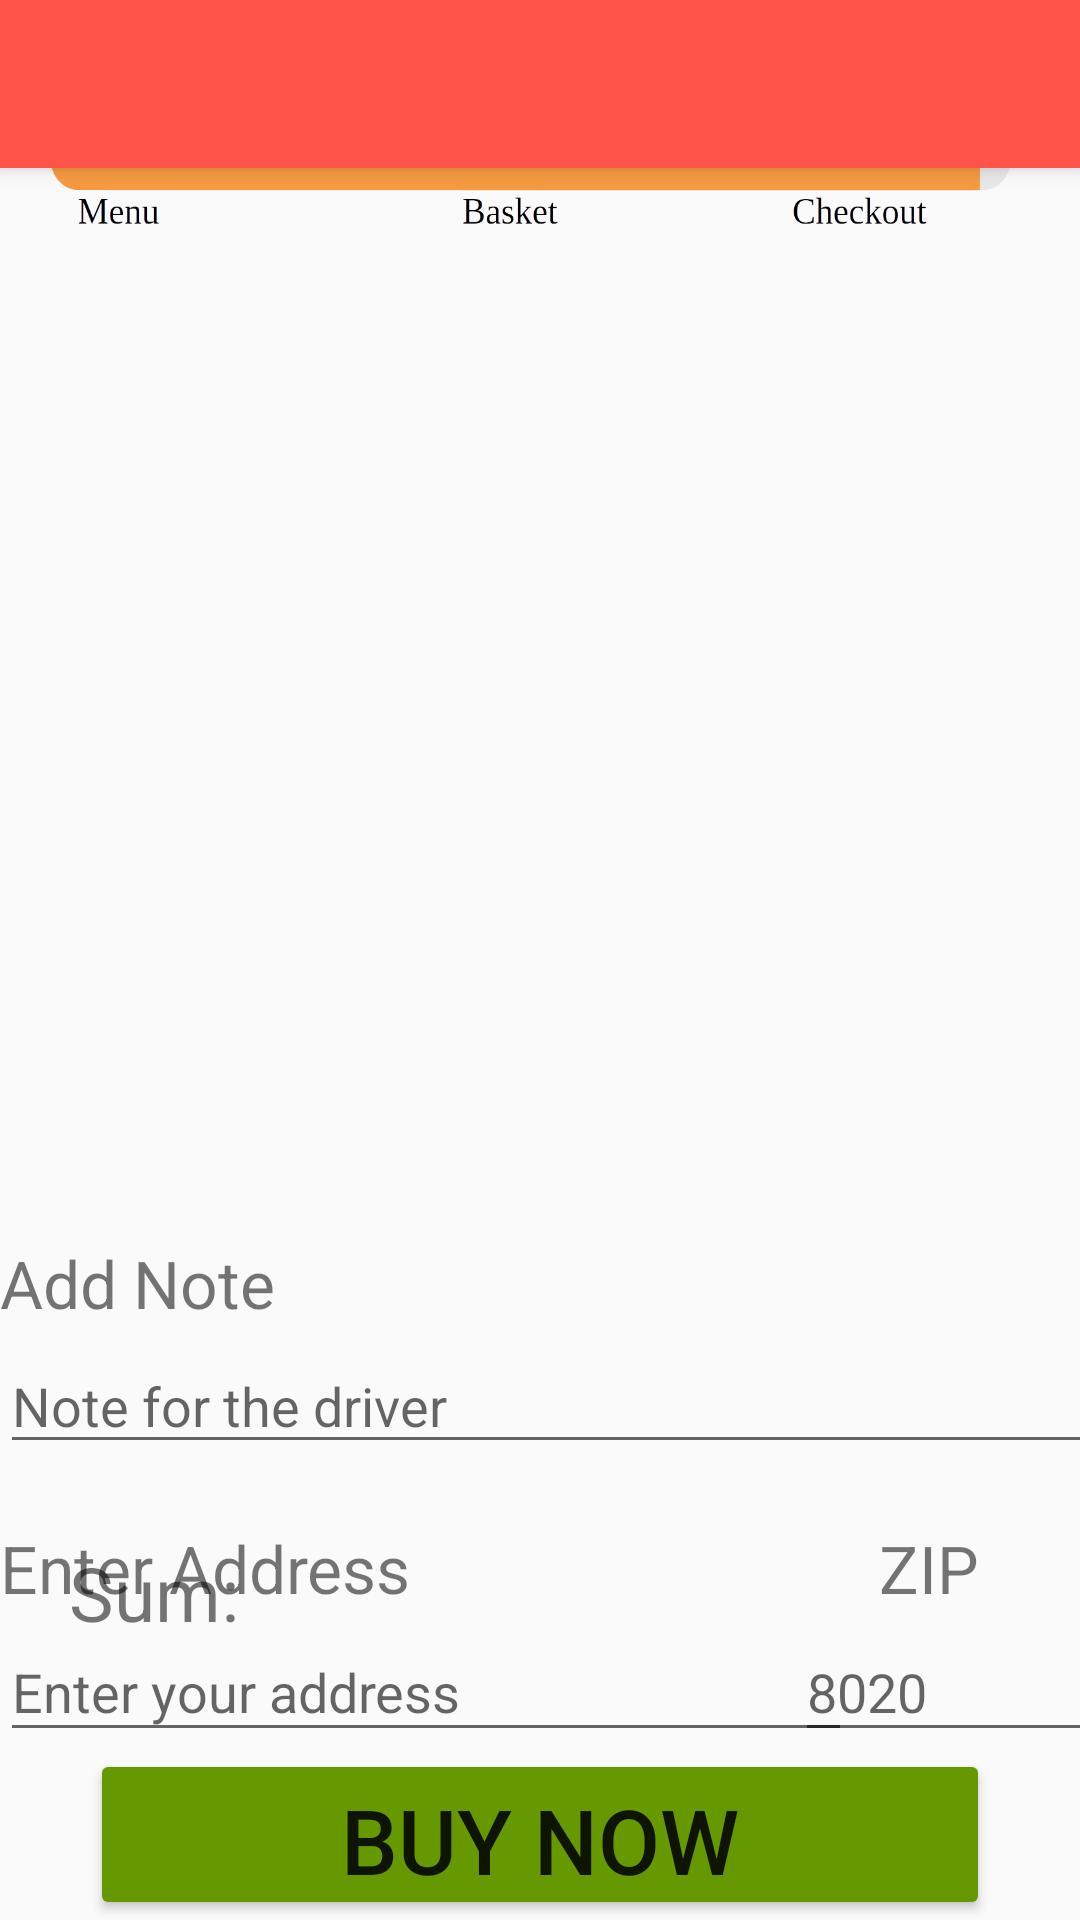

Android layout source for this screen:
<!-- AndroidManifest.xml: application theme Theme.Pizzeria -->
<!-- res/layout/activity_checkout.xml -->
<?xml version="1.0" encoding="utf-8"?>
<androidx.constraintlayout.widget.ConstraintLayout xmlns:android="http://schemas.android.com/apk/res/android"
    xmlns:app="http://schemas.android.com/apk/res-auto"
    xmlns:tools="http://schemas.android.com/tools"
    android:layout_width="match_parent"
    android:layout_height="match_parent"
    android:layout_gravity="bottom"
    android:background="#FAFAFA"
    android:fitsSystemWindows="true"
    android:orientation="vertical"
    android:weightSum="100">


    <androidx.appcompat.widget.Toolbar
        android:id="@+id/toolbar_checkout"
        android:layout_width="match_parent"
        android:layout_height="?attr/actionBarSize"
        android:background="?attr/colorPrimary"
        android:elevation="4dp"
        android:theme="@style/ThemeOverlay.AppCompat.ActionBar"
        app:layout_constraintTop_toTopOf="parent"
        tools:layout_editor_absoluteX="0dp" />


    <TextView
        android:id="@+id/textViewDeliveryAddress"
        android:layout_width="157dp"
        android:layout_height="33dp"
        android:layout_marginTop="20dp"
        android:text="@string/enter_address"
        android:textSize="22sp"
        app:layout_constraintStart_toStartOf="parent"
        app:layout_constraintTop_toBottomOf="@+id/editNoteForDriver" />

    <TextView
        android:id="@+id/textViewDeliveryPLZ"
        android:layout_width="67dp"
        android:layout_height="33dp"
        android:layout_marginTop="20dp"
        android:text="@string/PLZ"
        android:textSize="22sp"
        app:layout_constraintEnd_toEndOf="parent"
        app:layout_constraintTop_toBottomOf="@+id/editNoteForDriver" />

    <EditText
        android:id="@+id/editTextPLZ"
        android:layout_width="114dp"
        android:layout_height="43dp"
        android:hint="8020"
        android:inputType="textPostalAddress"
        app:layout_constraintEnd_toEndOf="parent"
        app:layout_constraintStart_toEndOf="@+id/editTextAddress"
        app:layout_constraintTop_toBottomOf="@+id/textViewDeliveryPLZ" />

    <EditText
        android:id="@+id/editTextAddress"
        android:layout_width="284dp"
        android:layout_height="43dp"
        android:hint="Enter your address"
        android:inputType="textPostalAddress"
        app:layout_constraintStart_toStartOf="parent"
        app:layout_constraintTop_toBottomOf="@+id/textViewDeliveryAddress" />

    <RelativeLayout
        android:id="@+id/relativeLayout2"
        android:layout_width="396dp"
        android:layout_height="61dp"
        android:layout_marginBottom="8dp"
        android:orientation="horizontal"
        app:layout_constraintBottom_toTopOf="@+id/buy_now_button"
        app:layout_constraintStart_toStartOf="parent">

        <TextView
            android:layout_width="73dp"
            android:layout_height="50dp"
            android:layout_alignParentStart="true"
            android:layout_marginStart="23dp"
            android:text="@string/sum"
            android:textSize="25sp" />

        <TextView
            android:id="@+id/sum_total"
            android:layout_width="wrap_content"
            android:layout_height="wrap_content"
            android:layout_alignParentEnd="true"
            android:layout_marginEnd="20dp"
            android:textSize="25sp" />

    </RelativeLayout>

    <TextView
        android:id="@+id/textAddNote"
        android:layout_width="157dp"
        android:layout_height="33dp"
        android:layout_marginTop="12dp"
        android:text="@string/add_note"
        android:textSize="22sp"
        app:layout_constraintStart_toStartOf="parent"
        app:layout_constraintTop_toBottomOf="@+id/recyclerView_checkout" />

    <EditText
        android:id="@+id/editNoteForDriver"
        android:layout_width="406dp"
        android:layout_height="42dp"
        android:hint="Note for the driver"
        android:inputType="textPostalAddress"
        app:layout_constraintStart_toStartOf="parent"
        app:layout_constraintTop_toBottomOf="@+id/textAddNote" />


    <androidx.recyclerview.widget.RecyclerView
        android:id="@+id/recyclerView_checkout"
        android:layout_width="402dp"
        android:layout_height="261dp"
        android:layout_marginStart="4dp"
        android:layout_marginTop="84dp"

        android:layout_weight="82"
        android:scrollbars="vertical"
        app:layout_constraintStart_toStartOf="parent"
        app:layout_constraintTop_toBottomOf="@+id/toolbar_checkout"
        tools:context=".Checkout.CheckoutActivity" />

    <Button
        android:id="@+id/buy_now_button"
        android:layout_width="300dp"
        android:layout_height="57dp"
        android:backgroundTint="@android:color/holo_green_dark"
        android:onClick="onBuyClick"
        android:text="@string/checkout_buy"
        android:textSize="30sp"
        app:layout_constraintBottom_toBottomOf="parent"
        app:layout_constraintEnd_toEndOf="parent"
        app:layout_constraintStart_toStartOf="parent"
        app:layout_constraintVertical_bias="1"
        tools:layout_editor_absoluteX="51dp"
        tools:layout_editor_absoluteY="733dp" />

    <androidx.constraintlayout.widget.Group
        android:id="@+id/group"
        android:layout_width="wrap_content"
        android:layout_height="wrap_content" />


    <RelativeLayout
        android:layout_width="414dp"
        android:layout_height="61dp"
        android:orientation="horizontal"
        app:layout_constraintBottom_toBottomOf="@+id/relativeLayout2"
        app:layout_constraintEnd_toEndOf="parent"
        app:layout_constraintHorizontal_bias="0.666"
        app:layout_constraintStart_toStartOf="parent"
        app:layout_constraintTop_toTopOf="parent"
        app:layout_constraintVertical_bias="0.083">

        <ImageView
            android:id="@+id/image_progress"
            android:layout_width="wrap_content"
            android:layout_height="wrap_content"
            android:scaleType="centerCrop"
            android:src="@drawable/full_progress4"
             />

    </RelativeLayout>


</androidx.constraintlayout.widget.ConstraintLayout>
<!-- resources referenced by this layout -->
<resources>
  <!-- drawable full_progress4: png bitmap (drawable, 111525 bytes) -->
  <string name="PLZ">ZIP</string>
  <string name="add_note">Add Note</string>
  <string name="checkout_buy">Buy now</string>
  <string name="enter_address">Enter Address</string>
  <string name="sum">Sum:</string>
  <style name="Theme.Pizzeria" parent="Theme.MaterialComponents.DayNight.NoActionBar">
          
          <item name="colorPrimary">@color/red_900</item>
          <item name="colorPrimaryVariant">@color/purple_700</item>
          <item name="colorOnPrimary">@color/white</item>
          
          <item name="colorSecondary">@color/red_800</item>
          <item name="colorSecondaryVariant">@color/teal_700</item>
          <item name="colorOnSecondary">@color/black</item>
          
          <item name="android:statusBarColor">@color/black</item>
          
      </style>
  <color name="red_900">#ff5349</color>
  <color name="purple_700">#FF3700B3</color>
  <color name="white">#FFFFFFFF</color>
  <color name="red_800">#dc2626</color>
  <color name="teal_700">#FF018786</color>
  <color name="black">#FF000000</color>
</resources>
